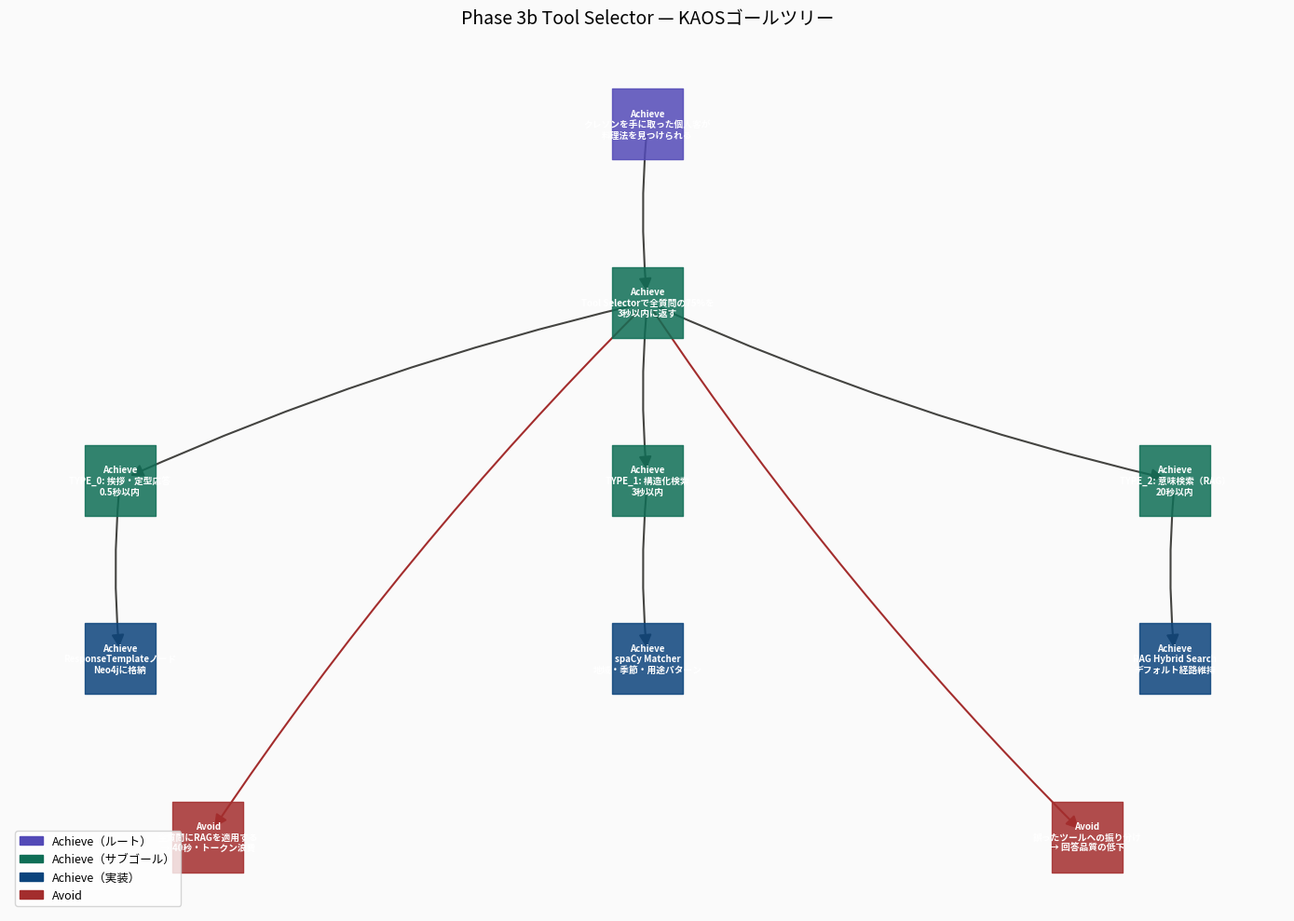

Recreate this plot in Python.
import networkx as nx
import matplotlib
matplotlib.use('Agg')
import matplotlib.pyplot as plt
import matplotlib.patches as mpatches
import matplotlib.font_manager as fm
import sys, os

sys.stdout.reconfigure(encoding='utf-8')

japanese_fonts = [
    'C:/Windows/Fonts/msgothic.ttc',
    'C:/Windows/Fonts/meiryo.ttc',
    'C:/Windows/Fonts/YuGothic.ttc',
    'C:/Windows/Fonts/YuGothM.ttc',
]
jp_font_path = None
for fp in japanese_fonts:
    if os.path.exists(fp):
        jp_font_path = fp
        break

if jp_font_path:
    fm.fontManager.addfont(jp_font_path)
    prop = fm.FontProperties(fname=jp_font_path)
    jp_font_name = prop.get_name()
    plt.rcParams['font.family'] = jp_font_name
    plt.rcParams['font.sans-serif'] = [jp_font_name, 'DejaVu Sans']
    print(f"フォント: {jp_font_name}", flush=True)
else:
    print("警告: 日本語フォントが見つかりません", flush=True)

G = nx.DiGraph()

nodes = [
    ("ROOT",    "Achieve\nクレソンを手に取った個人客が\n料理法を見つけられる",    "achieve_root"),
    ("TTFB",    "Achieve\nTool Selectorで全質問の75%を\n3秒以内に返す",          "achieve"),
    ("T0",      "Achieve\nTYPE_0: 挨拶・定型応答\n0.5秒以内",                   "achieve"),
    ("T1",      "Achieve\nTYPE_1: 構造化検索\n3秒以内",                          "achieve"),
    ("T2",      "Achieve\nTYPE_2: 意味検索（RAG）\n20秒以内",                    "achieve"),
    ("RT",      "Achieve\nResponseTemplateノード\nNeo4jに格納",                   "achieve_impl"),
    ("SM",      "Achieve\nspaCy Matcher\n地域・季節・用途パターン",               "achieve_impl"),
    ("RAG",     "Achieve\nRAG Hybrid Search\nデフォルト経路維持",                 "achieve_impl"),
    ("AV1",     "Avoid\n全質問にRAGを適用する\n→ 40秒・トークン浪費",             "avoid"),
    ("AV2",     "Avoid\n誤ったツールへの振り分け\n→ 回答品質の低下",              "avoid"),
]

edges = [
    ("ROOT", "TTFB"),
    ("TTFB", "T0"), ("TTFB", "T1"), ("TTFB", "T2"),
    ("T0",   "RT"), ("T1",   "SM"), ("T2",   "RAG"),
    ("TTFB", "AV1"), ("TTFB", "AV2"),
]

for node_id, label, ntype in nodes:
    G.add_node(node_id, label=label, ntype=ntype)

for src, dst in edges:
    G.add_edge(src, dst)

pos = {
    "ROOT": (4, 8),
    "TTFB": (4, 6.5),
    "T0":   (1, 5), "T1": (4, 5), "T2": (7, 5),
    "RT":   (1, 3.5), "SM": (4, 3.5), "RAG": (7, 3.5),
    "AV1":  (1.5, 2), "AV2": (6.5, 2),
}

color_map = {
    "achieve_root": "#534AB7",
    "achieve":      "#0F6E56",
    "achieve_impl": "#0C447C",
    "avoid":        "#A32D2D",
}

fig, ax = plt.subplots(1, 1, figsize=(14, 10))
fig.patch.set_facecolor('#FAFAFA')
ax.set_facecolor('#FAFAFA')

for ntype, color in color_map.items():
    nodelist = [n for n, d in G.nodes(data=True) if d['ntype'] == ntype]
    nx.draw_networkx_nodes(
        G, pos, nodelist=nodelist,
        node_color=color, node_size=3000,
        node_shape='s', ax=ax, alpha=0.85
    )

edge_colors = []
for src, dst in G.edges():
    dst_type = G.nodes[dst]['ntype']
    edge_colors.append('#A32D2D' if dst_type == 'avoid' else '#444441')

nx.draw_networkx_edges(
    G, pos,
    edge_color=edge_colors,
    arrows=True, arrowsize=20,
    width=1.5, ax=ax,
    connectionstyle='arc3,rad=0.05'
)

labels = {n: d['label'] for n, d in G.nodes(data=True)}
nx.draw_networkx_labels(
    G, pos, labels=labels,
    font_size=7, font_color='white',
    font_weight='bold', ax=ax
)

legend_patches = [
    mpatches.Patch(color='#534AB7', label='Achieve（ルート）'),
    mpatches.Patch(color='#0F6E56', label='Achieve（サブゴール）'),
    mpatches.Patch(color='#0C447C', label='Achieve（実装）'),
    mpatches.Patch(color='#A32D2D', label='Avoid'),
]
ax.legend(handles=legend_patches, loc='lower left', fontsize=9)
ax.set_title('Phase 3b Tool Selector — KAOSゴールツリー', fontsize=14, pad=20)
ax.axis('off')

plt.tight_layout()
output_path = 'kaos_goal_tree.png'
plt.savefig(output_path, dpi=150, bbox_inches='tight')
print(f'保存完了: {output_path}')
